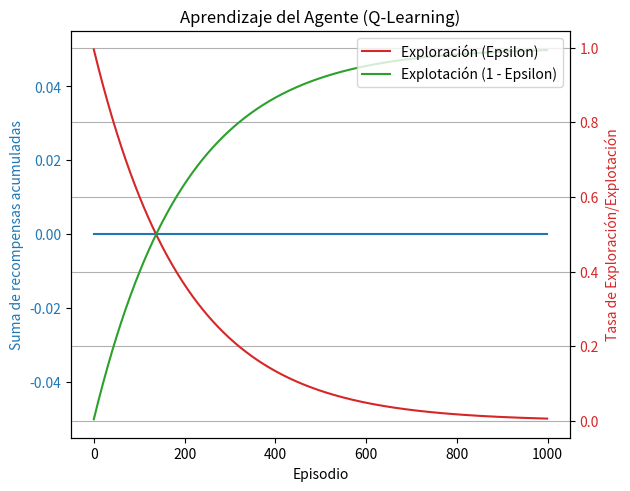

Reproduce this figure in Python.
#EXAMEN FINAL ROMPECABEZAS 
# [redacted]

import random
import matplotlib.pyplot as plt
import pandas as pd

# Definimos el entorno del rompecabezas
class PuzzleEnvironment:
    def __init__(self):
        # Estado inicial del rompecabezas
        self.initial_state = [
            [1, 2, 3, 4, 5],
            [6, 7, 8, 9, 10],
            [11, 12, 13, 14, 15],
            [16, 17, 18, 19, 0]  # 0 representa el espacio vacío
        ]
        self.state = self.initial_state

    # Restablece el rompecabezas al estado inicial
    def reset(self):
        self.state = self.initial_state
        return self.state

    # Encuentra la posición del espacio vacío
    def find_zero(self):
        for i in range(4):
            for j in range(5):
                if self.state[i][j] == 0:
                    return i, j

    # Movimiento de piezas basado en la acción
    def move(self, action):
        x, y = self.find_zero()
        new_state = [row[:] for row in self.state]  # Copia del estado actual

        if action == 'up' and x > 0:
            new_state[x][y], new_state[x-1][y] = new_state[x-1][y], new_state[x][y]
        elif action == 'down' and x < 3:
            new_state[x][y], new_state[x+1][y] = new_state[x+1][y], new_state[x][y]
        elif action == 'left' and y > 0:
            new_state[x][y], new_state[x][y-1] = new_state[x][y-1], new_state[x][y]
        elif action == 'right' and y < 4:
            new_state[x][y], new_state[x][y+1] = new_state[x][y+1], new_state[x][y]
        
        self.state = new_state
        return new_state

    # Verifica si el rompecabezas está resuelto
    def is_solved(self):
        goal_state = [
            [1, 2, 3, 4, 5],
            [6, 7, 8, 9, 10],
            [11, 12, 13, 14, 15],
            [16, 17, 18, 19, 0]
        ]
        return self.state == goal_state

# Implementación del agente Q-Learning
class QLearningAgent:
    def __init__(self, environment, learning_rate=0.1, discount_factor=0.9, epsilon=1.0, epsilon_decay=0.995):
        self.env = environment
        self.q_table = {}  # Tabla Q
        self.learning_rate = learning_rate
        self.discount_factor = discount_factor
        self.epsilon = epsilon
        self.epsilon_decay = epsilon_decay
        self.actions = ['up', 'down', 'left', 'right']  # Acciones posibles
        self.rewards_history = []
        self.steps_history = []
        self.exploration_rates = []
        self.explotation_rates = []

    # Convierte el estado en una tupla para usarlo como clave en la tabla Q
    def state_to_tuple(self, state):
        return tuple(tuple(row) for row in state)

    # Selecciona una acción usando una política epsilon-greedy
    def choose_action(self, state):
        if random.uniform(0, 1) < self.epsilon:
            return random.choice(self.actions)  # Explorar
        state_tuple = self.state_to_tuple(state)
        if state_tuple not in self.q_table:
            self.q_table[state_tuple] = {action: 0 for action in self.actions}
        return max(self.q_table[state_tuple], key=self.q_table[state_tuple].get)  # Explotar

    # Actualiza la tabla Q utilizando la fórmula de Q-Learning
    def update_q_table(self, state, action, reward, next_state):
        state_tuple = self.state_to_tuple(state)
        next_state_tuple = self.state_to_tuple(next_state)
        if state_tuple not in self.q_table:
            self.q_table[state_tuple] = {action: 0 for action in self.actions}
        if next_state_tuple not in self.q_table:
            self.q_table[next_state_tuple] = {action: 0 for action in self.actions}

        max_future_q = max(self.q_table[next_state_tuple].values())
        current_q = self.q_table[state_tuple][action]
        
        # Fórmula de actualización de Q-Learning
        new_q = (1 - self.learning_rate) * current_q + self.learning_rate * (reward + self.discount_factor * max_future_q)
        self.q_table[state_tuple][action] = new_q

    # Entrena el agente
    def train(self, episodes=1000):
        for episode in range(episodes):
            state = self.env.reset()
            steps = 0
            total_reward = 0  # Suma acumulada de recompensas por episodio

            while not self.env.is_solved():
                action = self.choose_action(state)
                next_state = self.env.move(action)
                reward = 1 if self.env.is_solved() else -0.1  # Recompensa por resolver el rompecabezas o penalización por cada paso
                self.update_q_table(state, action, reward, next_state)
                state = next_state
                steps += 1
                total_reward += reward

            # Disminuye la tasa de exploración (epsilon)
            self.epsilon *= self.epsilon_decay

            # Guarda el número de pasos por episodio y la suma acumulada de recompensas
            self.steps_history.append(steps)
            self.rewards_history.append(total_reward)
            self.exploration_rates.append(self.epsilon)
            self.explotation_rates.append(1 - self.epsilon)

            if episode % 100 == 0:
                print(f'Episode {episode}, Steps: {steps}, Epsilon: {self.epsilon}, Explotation Rate: {1 - self.epsilon}')

    # Función para graficar las recompensas y la tasa de exploración por episodio
    def plot_rewards_and_epsilon(self):
        episodes = range(len(self.rewards_history))
        
        fig, ax1 = plt.subplots()

        ax1.set_xlabel('Episodio')
        ax1.set_ylabel('Suma de recompensas acumuladas', color='tab:blue')
        ax1.plot(episodes, self.rewards_history, color='tab:blue')
        ax1.tick_params(axis='y', labelcolor='tab:blue')

        ax2 = ax1.twinx()
        ax2.set_ylabel('Tasa de Exploración/Explotación', color='tab:red')
        ax2.plot(episodes, self.exploration_rates, color='tab:red', label='Exploración (Epsilon)')
        ax2.plot(episodes, self.explotation_rates, color='tab:green', label='Explotación (1 - Epsilon)')
        ax2.tick_params(axis='y', labelcolor='tab:red')
        ax2.legend(loc='upper right')

        fig.tight_layout()
        plt.title('Aprendizaje del Agente (Q-Learning)')
        plt.grid(True)
        plt.show()

    # Función para mostrar la tabla Q al final del entrenamiento
    def print_q_table(self):
        print("Tabla Q:")
        q_table_dict = {
            "Estado": [],
            "Acción": [],
            "Q-Valor": []
        }
        for state, actions in self.q_table.items():
            for action, q_value in actions.items():
                q_table_dict["Estado"].append(state)
                q_table_dict["Acción"].append(action)
                q_table_dict["Q-Valor"].append(q_value)
        
        q_table_df = pd.DataFrame(q_table_dict)
        print(q_table_df)

# Configuración de parámetros y ejecución del entrenamiento
env = PuzzleEnvironment()
agent = QLearningAgent(env, learning_rate=0.1, discount_factor=0.2, epsilon=1.0, epsilon_decay=0.995) #0.995
agent.train(episodes=1000)

# Graficar las recompensas y la tasa de exploración/explotación por episodio
agent.plot_rewards_and_epsilon()

# Mostrar la tabla Q al final del entrenamiento usando Pandas
agent.print_q_table()


#El ejercicio de implementar un agente de aprendizaje por refuerzo para resolver un rompecabezas de 4 filas por 5 columnas nos permitió explorar y aplicar conceptos fundamentales de Q-Learning y SARSA. Aquí destacamos las conclusiones más relevantes:

""" Definición del Entorno y el Agente:

El entorno se configuró adecuadamente para reflejar el estado y las acciones posibles del rompecabezas.
El agente Q-Learning se diseñó con parámetros esenciales como la tasa de aprendizaje (alpha), el factor de descuento (gamma), y la tasa de exploración (epsilon).
Actualización de la Tabla Q:

Implementamos la fórmula de actualización de Q-Learning para ajustar los valores Q basados en las recompensas recibidas y los valores Q futuros estimados.
Aseguramos que la tabla Q (self.q_table) se inicializara correctamente y se actualizara con cada paso del agente.
Exploración y Explotación:

Se utilizó una política epsilon-greedy para balancear la exploración de nuevas acciones y la explotación de acciones conocidas para maximizar las recompensas.
Observamos cómo la tasa de exploración (epsilon) decayó gradualmente, permitiendo que el agente explotara más a medida que aprendía del entorno.
Monitoreo del Proceso de Aprendizaje:

Implementamos gráficos para visualizar la evolución de las recompensas acumuladas y las tasas de exploración y explotación a lo largo de los episodios.
Esto nos permitió verificar que el agente estaba aprendiendo efectivamente, mejorando su desempeño y reduciendo el número de pasos necesarios para resolver el rompecabezas.
Resultados y Evaluación:

Al final del entrenamiento, mostramos la tabla Q para analizar los valores aprendidos por el agente.
Evaluamos el éxito del agente en resolver el rompecabezas mediante la reducción progresiva del número de pasos y el aumento en la consistencia de las recompensas.
Reflexiones Finales
Este ejercicio ha demostrado la capacidad del aprendizaje por refuerzo para abordar problemas complejos de toma de decisiones, como la resolución de un rompecabezas. Hemos visto cómo ajustar adecuadamente los parámetros y estrategias de exploración puede impactar significativamente en el desempeño del agente. Este enfoque puede extenderse y adaptarse a otros problemas y aplicaciones, brindando una poderosa herramienta para el desarrollo de sistemas inteligentes.

Además, la implementación en un entorno de código abierto como Visual Studio Code, junto con bibliotecas populares de Python, permite que estos métodos sean accesibles y modificables, fomentando el aprendizaje y la experimentación continua en el campo del aprendizaje por refuerzo. """